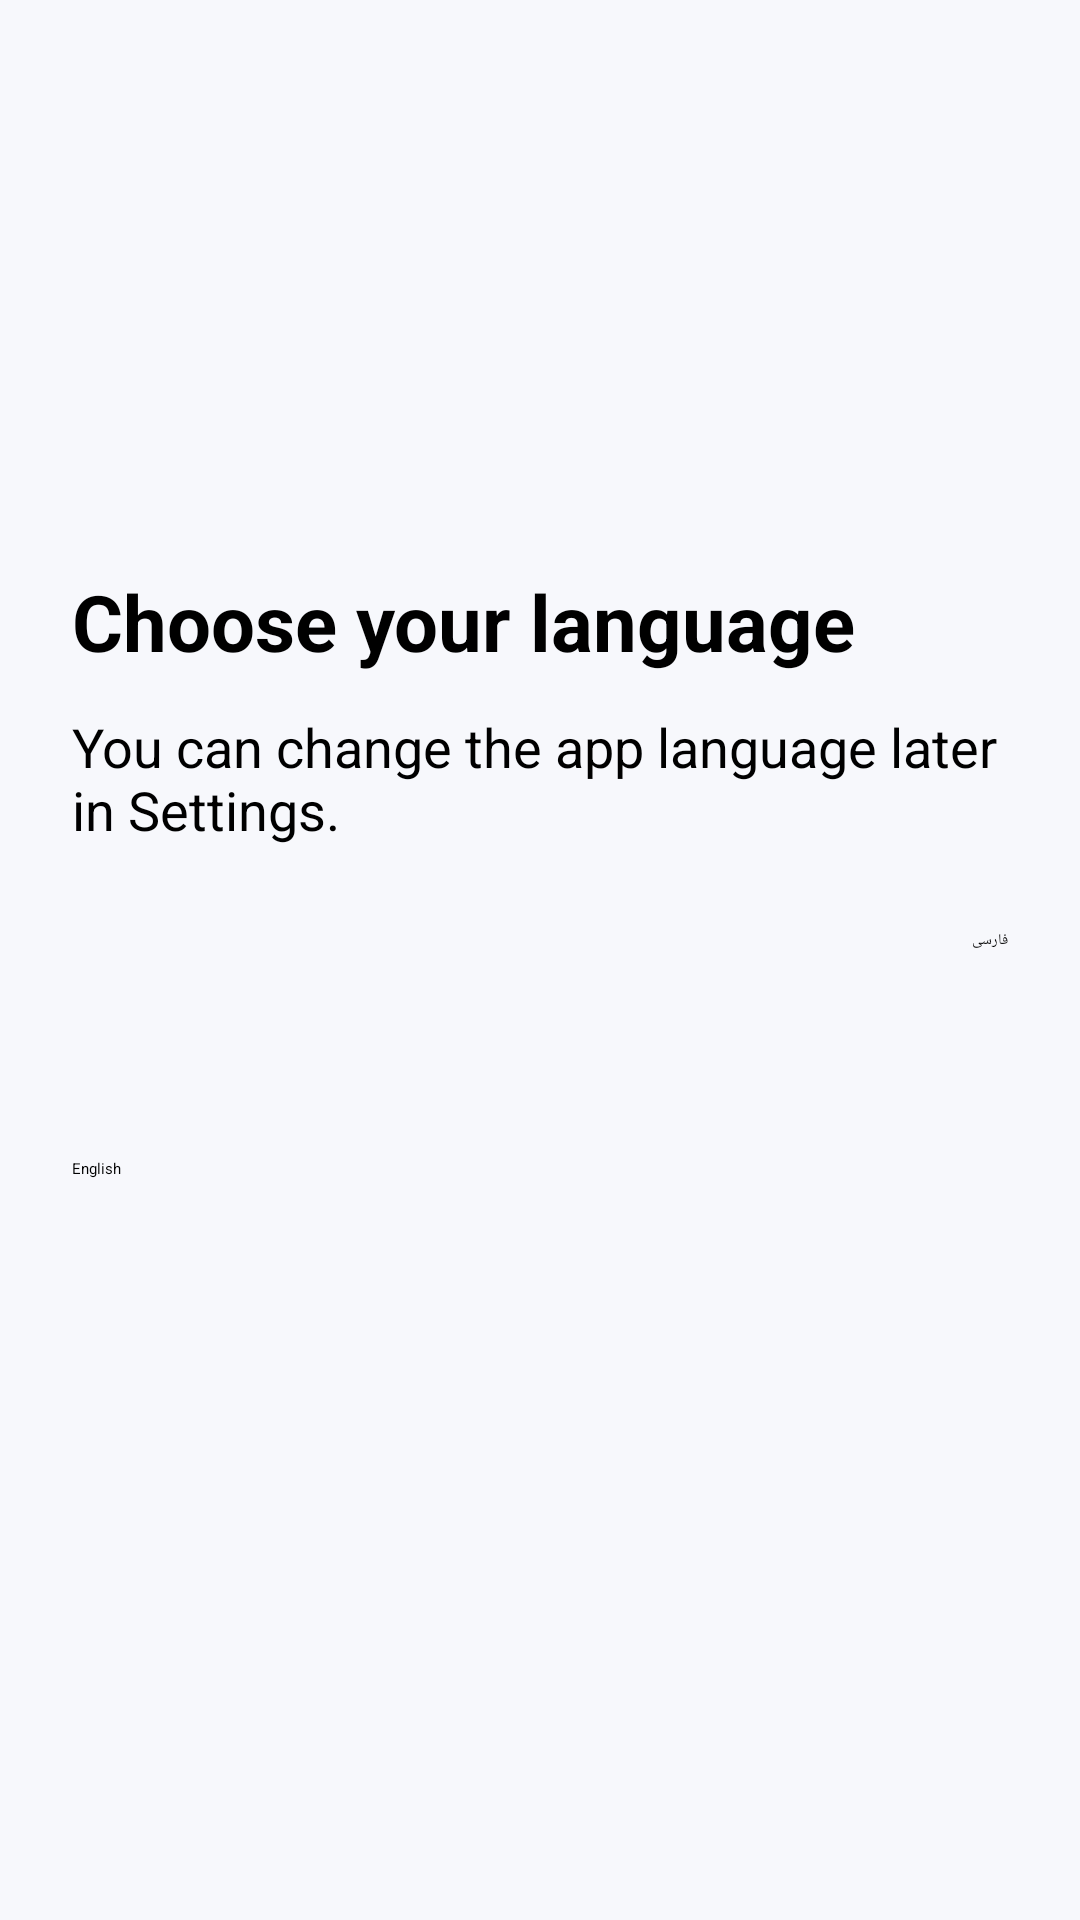

Reconstruct the res/layout file that produces this screen, plus the resources it refers to.
<!-- AndroidManifest.xml: application theme Theme.MyApplication -->
<!-- res/layout/activity_language.xml -->
<?xml version="1.0" encoding="utf-8"?>
<LinearLayout xmlns:android="http://schemas.android.com/apk/res/android"
    android:layout_width="match_parent"
    android:layout_height="match_parent"
    android:background="@color/screen_background"
    android:gravity="center_vertical"
    android:orientation="vertical"
    android:padding="24dp">

    <TextView
        android:layout_width="match_parent"
        android:layout_height="wrap_content"
        android:accessibilityHeading="true"
        android:text="@string/choose_language_title"
        android:textSize="26sp"
        android:textStyle="bold" />

    <TextView
        android:layout_width="match_parent"
        android:layout_height="wrap_content"
        android:layout_marginTop="12dp"
        android:text="@string/choose_language_description"
        android:textSize="18sp" />

    <Button
        android:id="@+id/choose_persian"
        android:layout_width="match_parent"
        android:layout_height="wrap_content"
        android:layout_marginTop="28dp"
        android:minHeight="64dp"
        android:text="@string/language_persian"
        android:textAllCaps="false" />

    <Button
        android:id="@+id/choose_english"
        android:layout_width="match_parent"
        android:layout_height="wrap_content"
        android:layout_marginTop="12dp"
        android:minHeight="64dp"
        android:text="@string/language_english"
        android:textAllCaps="false" />
</LinearLayout>
<!-- resources referenced by this layout -->
<resources>
  <color name="screen_background">#F7F8FC</color>
  <string name="choose_language_description">You can change the app language later in Settings.</string>
  <string name="choose_language_title">Choose your language</string>
  <string name="language_english">English</string>
  <string name="language_persian">فارسی</string>
</resources>
